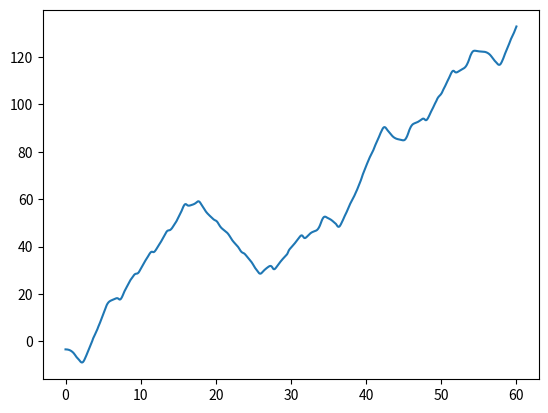
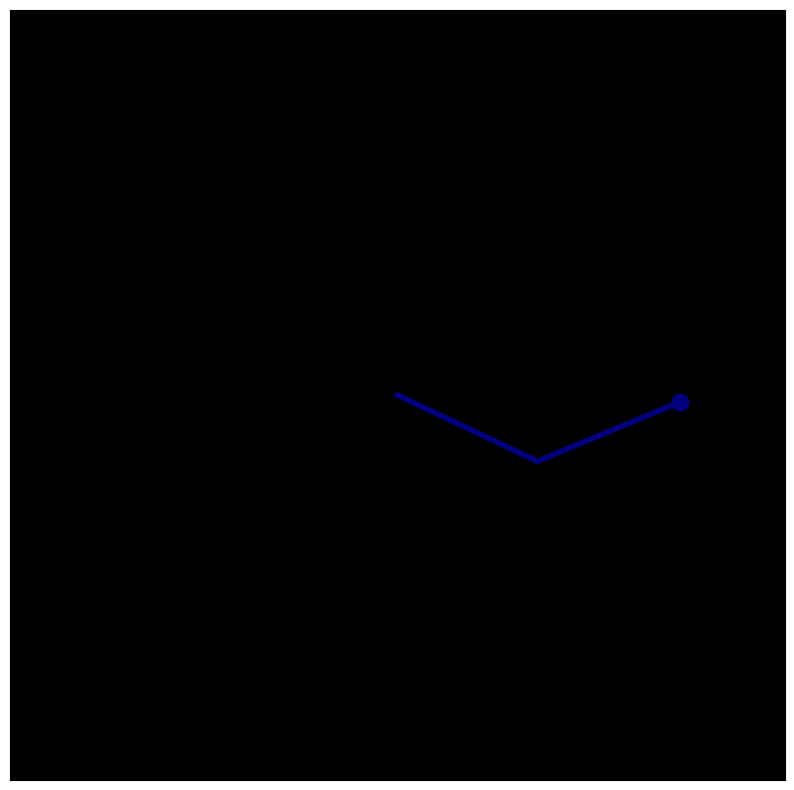

Write Python code to recreate these figures, in order. (Note: this script raises an exception after producing the figures.)
#aaaaaaatatatat


import numpy as np
import sympy as smp
from scipy.integrate import odeint
import matplotlib.pyplot as plt
from matplotlib import animation
from mpl_toolkits.mplot3d import Axes3D
from matplotlib.animation import PillowWriter




t, g = smp.symbols('t g')
m1, m2 = smp.symbols('m1 m2')
L1, L2 = smp.symbols('L1, L2')

the1, the2 = smp.symbols(r'\theta_1, \theta_2', cls=smp.Function)


the1 = the1(t)
the2 = the2(t)

the1_d = smp.diff(the1, t)
the2_d = smp.diff(the2, t)
the1_dd = smp.diff(the1_d, t)
the2_dd = smp.diff(the2_d, t)

x1 = L1*smp.sin(the1)
y1 = -L1*smp.cos(the1)
x2 = L1*smp.sin(the1)+L2*smp.sin(the2)
y2 = -L1*smp.cos(the1)-L2*smp.cos(the2)



T1 = 1/2 * m1 * (smp.diff(x1, t)**2 + smp.diff(y1, t)**2)
T2 = 1/2 * m2 * (smp.diff(x2, t)**2 + smp.diff(y2, t)**2)
T = T1+T2


V1 = m1*g*y1
V2 = m2*g*y2
V = V1 + V2


L = T-V


LE1 = smp.diff(L, the1) - smp.diff(smp.diff(L, the1_d), t).simplify()
LE2 = smp.diff(L, the2) - smp.diff(smp.diff(L, the2_d), t).simplify()

sols = smp.solve([LE1, LE2], (the1_dd, the2_dd),
                simplify=False, rational=False)


dz1dt_f = smp.lambdify((t,g,m1,m2,L1,L2,the1,the2,the1_d,the2_d), sols[the1_dd])
dz2dt_f = smp.lambdify((t,g,m1,m2,L1,L2,the1,the2,the1_d,the2_d), sols[the2_dd])
dthe1dt_f = smp.lambdify(the1_d, the1_d)
dthe2dt_f = smp.lambdify(the2_d, the2_d)

def dSdt(S, t, g, m1, m2, L1, L2):
    the1, z1, the2, z2 = S
    return [
        dthe1dt_f(z1),
        dz1dt_f(t, g, m1, m2, L1, L2, the1, the2, z1, z2),
        dthe2dt_f(z2),
        dz2dt_f(t, g, m1, m2, L1, L2, the1, the2, z1, z2),
    ]

t = np.linspace(0, 60, 1501)
g = 9.81
m1=2
m2=1
L1 = 2
L2 = 2

n=100

for i in range(n):
    ans = odeint(dSdt, y0=[-1.5708*2, 0, -1.7*2-i/10000, 0], t=t, args=(g,m1,m2,L1,L2))

    the1 = ans.T[0]
    the2 = ans.T[2]

    plt.plot(t, the2)

    def get_x1y1x2y2(t, the1, the2, L1, L2):
        return (L1*np.sin(the1),
                -L1*np.cos(the1),
                L1*np.sin(the1) + L2*np.sin(the2),
                -L1*np.cos(the1) - L2*np.cos(the2))

    x1, y1, x2, y2 = get_x1y1x2y2(t, ans.T[0], ans.T[2], L1, L2)

    def animate(i):
        ln1.set_data([0, x1[i], x2[i]], [0, y1[i], y2[i]])
        ln2.set_data([x2[i]], [ y2[i]])
    fig, ax = plt.subplots(1,1, figsize=(10,10))
    ax.set_facecolor('k')
    ax.get_xaxis().set_ticks([])
    ax.get_yaxis().set_ticks([])    
    colors = plt.cm.jet(np.linspace(0,1,n))
    ln1, = plt.plot([], [],'r-', lw=4,color=colors[i])
    ln2, = plt.plot([], [],'o',  markersize=12 ,color=colors[i])
    ax.set_ylim(-5,5)
    ax.set_xlim(-5,5)
    ani = animation.FuncAnimation(fig, animate, frames=1500, interval=75)
    ani.save('chihajalekher{0}.gif'.format(i),writer='pillow',fps=25)
